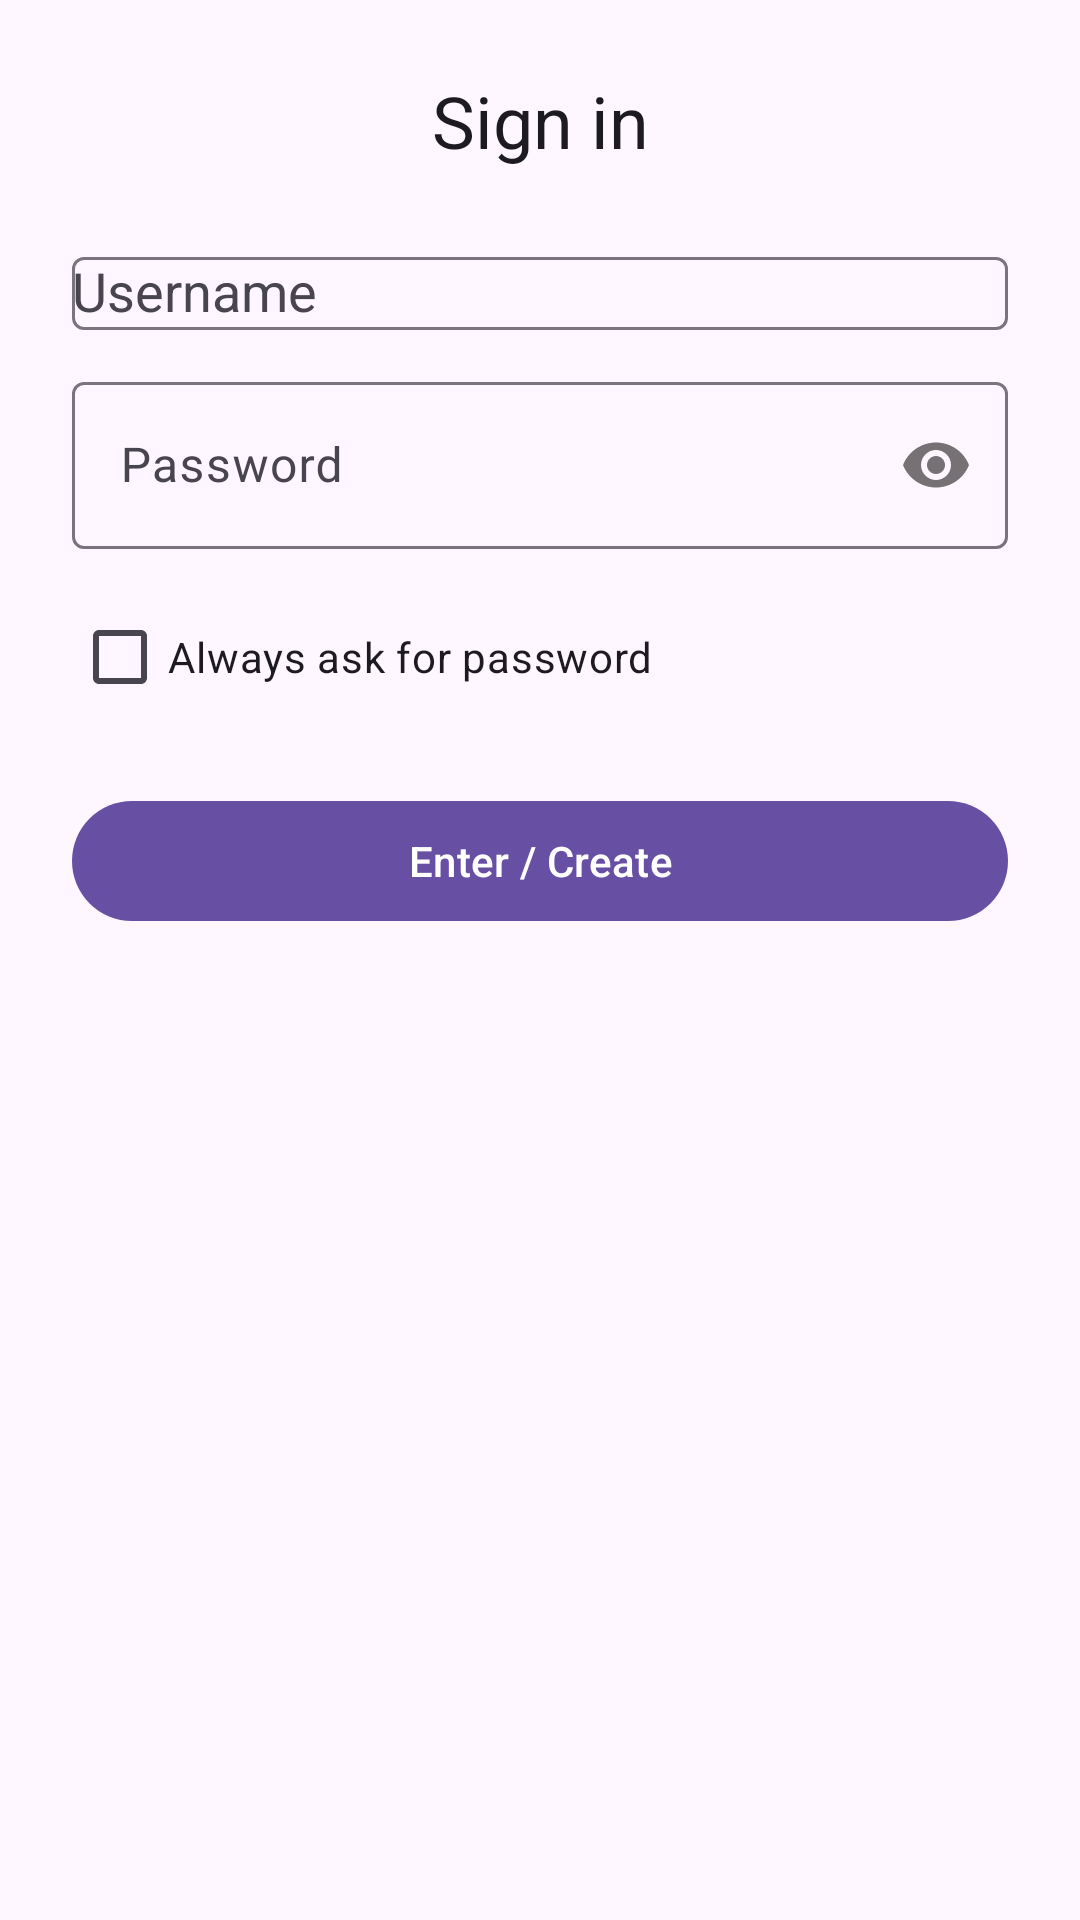

This screen was rendered from an Android layout file. Write that file and the resources it references.
<!-- AndroidManifest.xml: application theme Theme.ThothTasks -->
<!-- res/layout/activity_login.xml -->
<?xml version="1.0" encoding="utf-8"?>
<androidx.constraintlayout.widget.ConstraintLayout xmlns:android="http://schemas.android.com/apk/res/android"
    xmlns:app="http://schemas.android.com/apk/res-auto"
    android:layout_width="match_parent"
    android:layout_height="match_parent"
    android:padding="24dp">

    <TextView
        android:id="@+id/loginTitle"
        android:layout_width="0dp"
        android:layout_height="wrap_content"
        android:text="@string/login_title"
        android:textAlignment="center"
        android:textAppearance="?attr/textAppearanceHeadlineSmall"
        app:layout_constraintEnd_toEndOf="parent"
        app:layout_constraintStart_toStartOf="parent"
        app:layout_constraintTop_toTopOf="parent" />

    <com.google.android.material.textfield.TextInputLayout
        android:id="@+id/tilUsername"
        android:layout_width="0dp"
        android:layout_height="wrap_content"
        android:layout_marginTop="24dp"
        app:layout_constraintEnd_toEndOf="parent"
        app:layout_constraintStart_toStartOf="parent"
        app:layout_constraintTop_toBottomOf="@id/loginTitle">

        <com.google.android.material.textfield.MaterialAutoCompleteTextView
            android:id="@+id/actvUsername"
            android:layout_width="match_parent"
            android:layout_height="wrap_content"
            android:hint="@string/username"
            android:inputType="textPersonName"
            android:singleLine="true" />
    </com.google.android.material.textfield.TextInputLayout>

    <com.google.android.material.textfield.TextInputLayout
        android:id="@+id/tilPassword"
        android:layout_width="0dp"
        android:layout_height="wrap_content"
        android:layout_marginTop="12dp"
        app:layout_constraintEnd_toEndOf="parent"
        app:layout_constraintStart_toStartOf="parent"
        app:layout_constraintTop_toBottomOf="@id/tilUsername"
        app:passwordToggleEnabled="true">

        <com.google.android.material.textfield.TextInputEditText
            android:id="@+id/etPassword"
            android:layout_width="match_parent"
            android:layout_height="wrap_content"
            android:hint="@string/password"
            android:inputType="textPassword"
            android:singleLine="true" />
    </com.google.android.material.textfield.TextInputLayout>

    <CheckBox
        android:id="@+id/cbAskPassword"
        android:layout_width="wrap_content"
        android:layout_height="wrap_content"
        android:layout_marginTop="12dp"
        android:text="@string/ask_password"
        app:layout_constraintStart_toStartOf="parent"
        app:layout_constraintTop_toBottomOf="@id/tilPassword" />

    <com.google.android.material.button.MaterialButton
        android:id="@+id/btnLogin"
        android:layout_width="0dp"
        android:layout_height="wrap_content"
        android:layout_marginTop="20dp"
        android:text="@string/login_button"
        app:layout_constraintEnd_toEndOf="parent"
        app:layout_constraintStart_toStartOf="parent"
        app:layout_constraintTop_toBottomOf="@id/cbAskPassword" />

</androidx.constraintlayout.widget.ConstraintLayout>
<!-- resources referenced by this layout -->
<resources>
  <string name="ask_password">Always ask for password</string>
  <string name="login_button">Enter / Create</string>
  <string name="login_title">Sign in</string>
  <string name="password">Password</string>
  <string name="username">Username</string>
  <style name="Theme.ThothTasks" parent="Base.Theme.ThothTasks" />
  <style name="Base.Theme.ThothTasks" parent="Theme.Material3.DayNight.NoActionBar">
          
          
      </style>
</resources>
